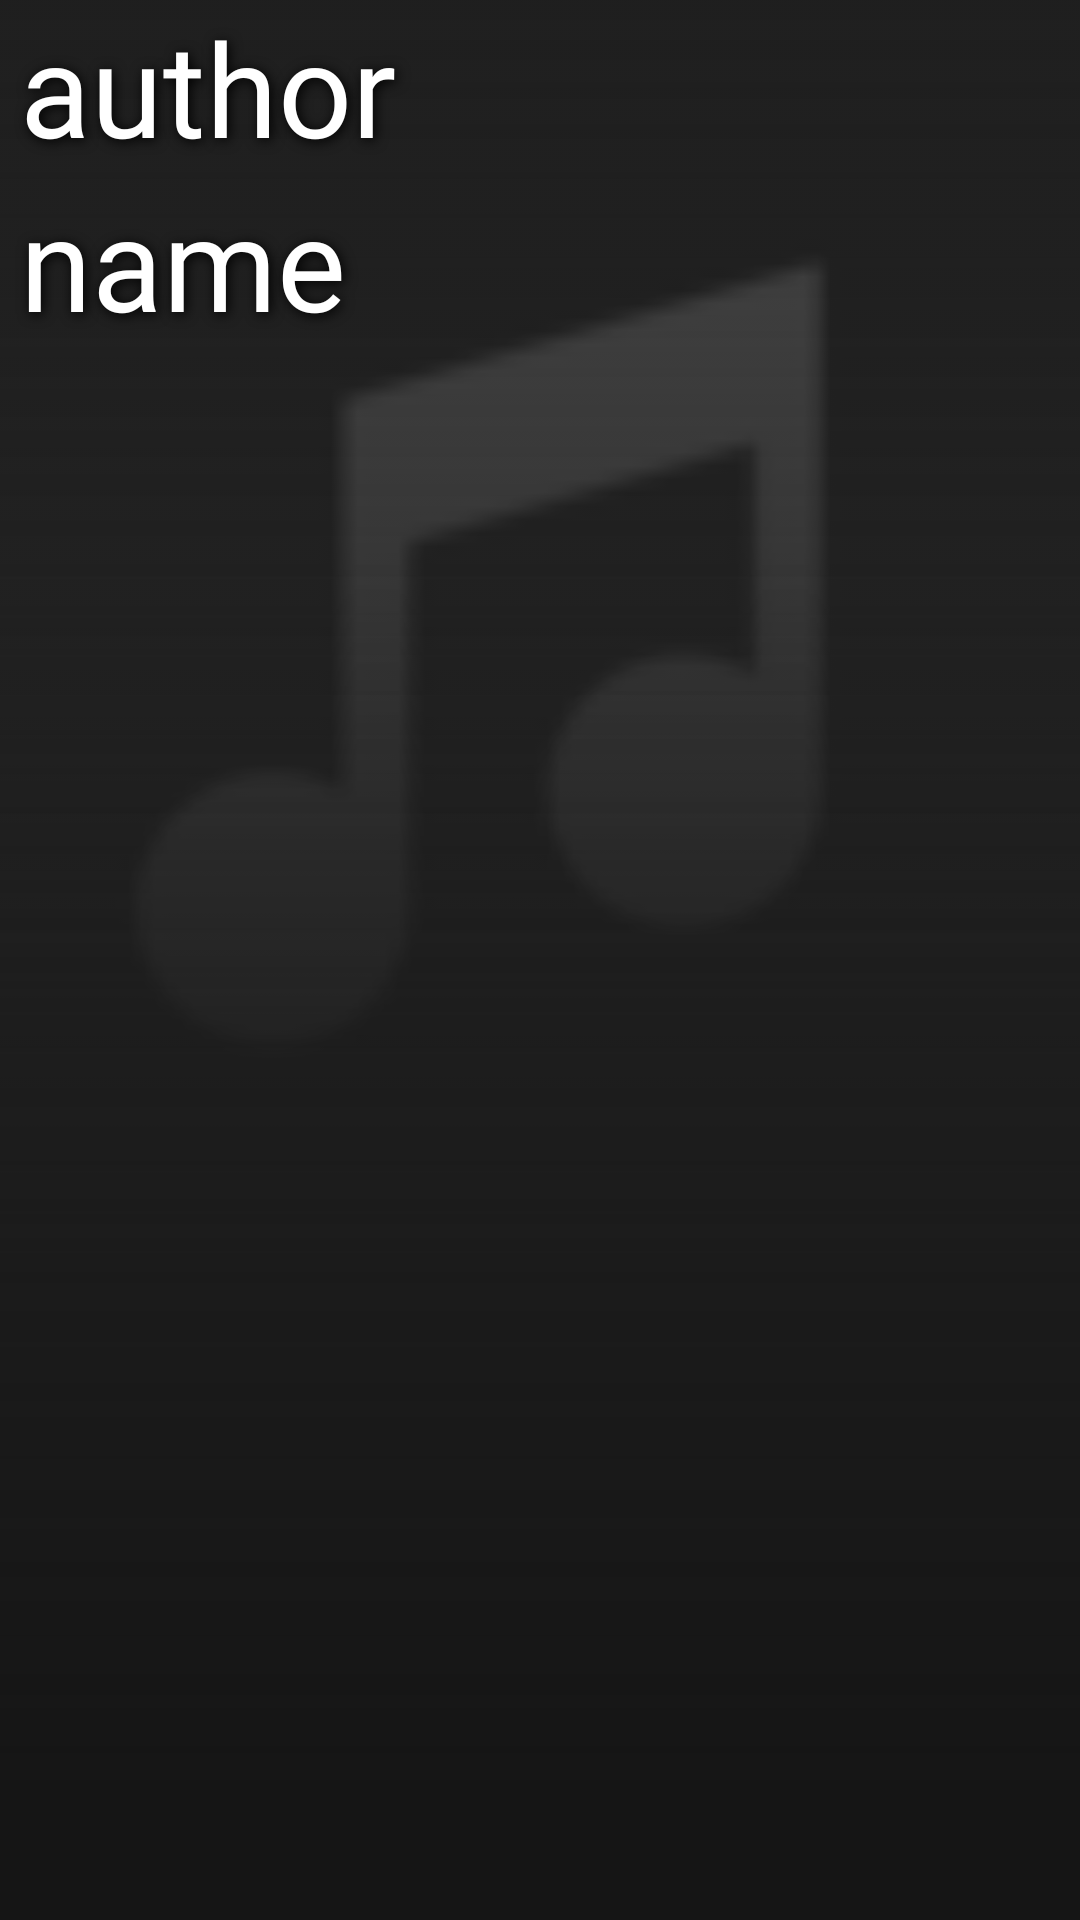

Android layout source for this screen:
<!-- AndroidManifest.xml: application theme Theme.MusicMate -->
<!-- res/layout/addsongdialog.xml -->
<?xml version="1.0" encoding="utf-8"?>
<androidx.constraintlayout.widget.ConstraintLayout xmlns:android="http://schemas.android.com/apk/res/android"
    xmlns:app="http://schemas.android.com/apk/res-auto"
    xmlns:tools="http://schemas.android.com/tools"
    android:layout_width="match_parent"
    android:layout_height="match_parent"
    android:background="@color/accent">


    <ImageView
        android:id="@+id/coverImgPreview"
        android:layout_width="match_parent"
        android:layout_height="450dp"
        android:alpha="0.55"
        android:scaleType="centerCrop"
        app:layout_constraintBottom_toBottomOf="parent"
        app:layout_constraintEnd_toEndOf="parent"
        app:layout_constraintStart_toStartOf="parent"
        app:layout_constraintTop_toTopOf="parent"
        app:layout_constraintVertical_bias="0.0"
        app:srcCompat="@drawable/songplaceholder" />

    <ImageView
        android:id="@+id/makeimagetransparent"
        android:layout_width="match_parent"
        android:layout_height="450dp"
        app:layout_constraintBottom_toBottomOf="parent"
        app:layout_constraintEnd_toEndOf="parent"
        app:layout_constraintHorizontal_bias="0.0"
        app:layout_constraintStart_toStartOf="parent"
        app:layout_constraintTop_toTopOf="parent"
        app:layout_constraintVertical_bias="0.0"
        app:srcCompat="@drawable/opacitychange" />


    <LinearLayout
        android:layout_width="match_parent"
        android:layout_height="match_parent"
        android:orientation="vertical">

        <LinearLayout
            android:layout_width="match_parent"
            android:layout_height="wrap_content"
            android:orientation="vertical">

            <TextView
                android:id="@+id/songArtistPreview"
                android:layout_width="match_parent"
                android:layout_height="58dp"
                android:autoSizeTextType="uniform"
                android:ellipsize="end"
                android:fontFamily="@font/amiko"
                android:gravity="top|left"
                android:maxLines="1"
                android:paddingLeft="20px"
                android:paddingRight="20px"
                android:shadowColor="@color/black"
                android:shadowDx="2"
                android:shadowDy="2"
                android:shadowRadius="10"
                android:text="author"
                android:textColor="@color/white" />

            <TextView
                android:id="@+id/songNamePreview"
                android:layout_width="match_parent"
                android:layout_height="58dp"
                android:autoSizeTextType="uniform"
                android:ellipsize="end"
                android:fontFamily="@font/amiko"
                android:gravity="bottom|left"
                android:maxLines="1"
                android:paddingLeft="20px"
                android:paddingRight="20px"
                android:shadowColor="@color/black"
                android:shadowDx="2"
                android:shadowDy="2"
                android:shadowRadius="10"
                android:text="name"
                android:textColor="@color/white" />

            <ImageView
                android:id="@+id/playSongButton"
                android:layout_width="200px"
                android:layout_height="200px"
                app:srcCompat="@drawable/play"
                app:tint="@color/primary" />
        </LinearLayout>

        <LinearLayout
            android:layout_width="match_parent"
            android:layout_height="match_parent"
            android:orientation="vertical">

            <ListView
                android:id="@+id/playlistSelect"
                android:layout_width="match_parent"
                android:layout_height="match_parent"
                android:background="@drawable/list_border"
                android:divider="#2A000000"
                android:dividerHeight="3dp"
                android:listSelector="@drawable/list_selector"
                android:scrollbars="none"
                android:stackFromBottom="true"
                tools:layout_conversion_absoluteHeight="548dp"
                tools:layout_conversion_absoluteWidth="291dp" />
        </LinearLayout>

    </LinearLayout>

</androidx.constraintlayout.widget.ConstraintLayout>
<!-- resources referenced by this layout -->
<resources>
  <color name="accent">#222222</color>
  <color name="black">#FF000000</color>
  <color name="primary">#ff5100</color>
  <color name="white">#FFFFFFFF</color>
  <!-- drawable list_border (drawable) -->
  <?xml version="1.0" encoding="utf-8"?>
  <layer-list xmlns:android="http://schemas.android.com/apk/res/android">
      <item>
          <shape android:shape="rectangle">
              <padding
                  android:bottom="0dip"
                  android:left="0dip"
                  android:right="0dip"
                  android:top="0dip" />
          </shape>
      </item>
  
      <item android:bottom="0px">
  
          <shape android:shape="rectangle">
              <gradient
                  android:angle="90"
                  android:centerColor="#151515"
                  android:centerY="0.1"
                  android:endColor="#00222222"
                  android:startColor="#151515"
                  android:type="linear" />
          </shape>
      </item>
  </layer-list>
  <!-- drawable list_selector (drawable) -->
  <?xml version="1.0" encoding="utf-8"?>
  <selector xmlns:android="http://schemas.android.com/apk/res/android">
      <item android:state_pressed="true"
          android:drawable="@color/primary" />
  </selector>
  <!-- drawable opacitychange (drawable) -->
  <?xml version="1.0" encoding="utf-8"?>
  <shape xmlns:android="http://schemas.android.com/apk/res/android">
      <gradient
          android:type="linear"
          android:angle="90"
          android:startColor="@color/accent"
  
          android:endColor="#00000000" />
  </shape>
  <!-- drawable songplaceholder: png bitmap (drawable, 1319 bytes) -->
  <style name="Theme.MusicMate" parent="Theme.MaterialComponents.DayNight.DarkActionBar">
          
          <item name="colorPrimary">@color/primary</item>
          <item name="colorPrimaryVariant">@color/primary</item>
          <item name="colorOnPrimary">@color/white</item>
          
          <item name="colorSecondary">@color/secondary</item>
          <item name="colorSecondaryVariant">@color/secondary</item>
          <item name="colorOnSecondary">@color/black</item>
          
          <item name="android:statusBarColor" tools:targetApi="l">@color/primary</item>
          
      </style>
  <color name="secondary">#FF905C</color>
</resources>
